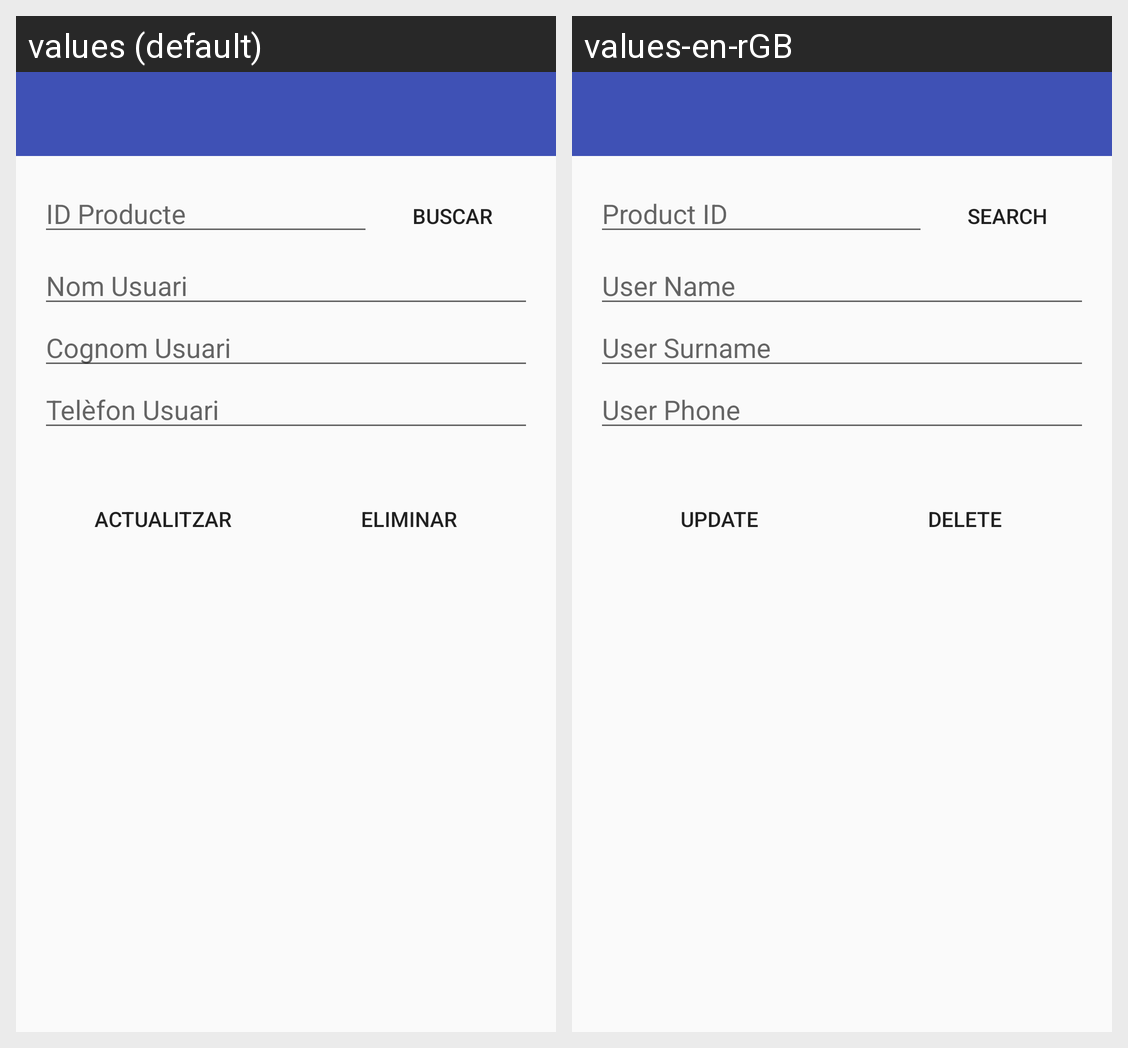

Here is an Android app screen in its default locale and in the app's own translations. Write out the translated-string differences for the strings that appear on this screen.
Android screen res/layout/activity_consulta_usuari.xml rendered under 2 locales, left to right: values (default), values-en-rGB. Device: Nexus 5 (rendered at 1080×1920; each locale shown at half size, 540×960, under a caption strip naming it); theme AppTheme.
Strings drawn on this screen, with the default value and each locale's value (text and hints the layout hard-codes, and strings that could not be matched under every locale, appear in the picture but are not listed):

ID
  values: ID Producte
  values-en-rGB: Product ID

Buscar
  values: Buscar
  values-en-rGB: Search

NomUsuari
  values: Nom Usuari
  values-en-rGB: User Name

CognomUsuari
  values: Cognom Usuari
  values-en-rGB: User Surname

TelefonUsuari
  values: Telèfon Usuari
  values-en-rGB: User Phone

Actualitzar
  values: Actualitzar
  values-en-rGB: Update

Eliminar
  values: Eliminar
  values-en-rGB: Delete
